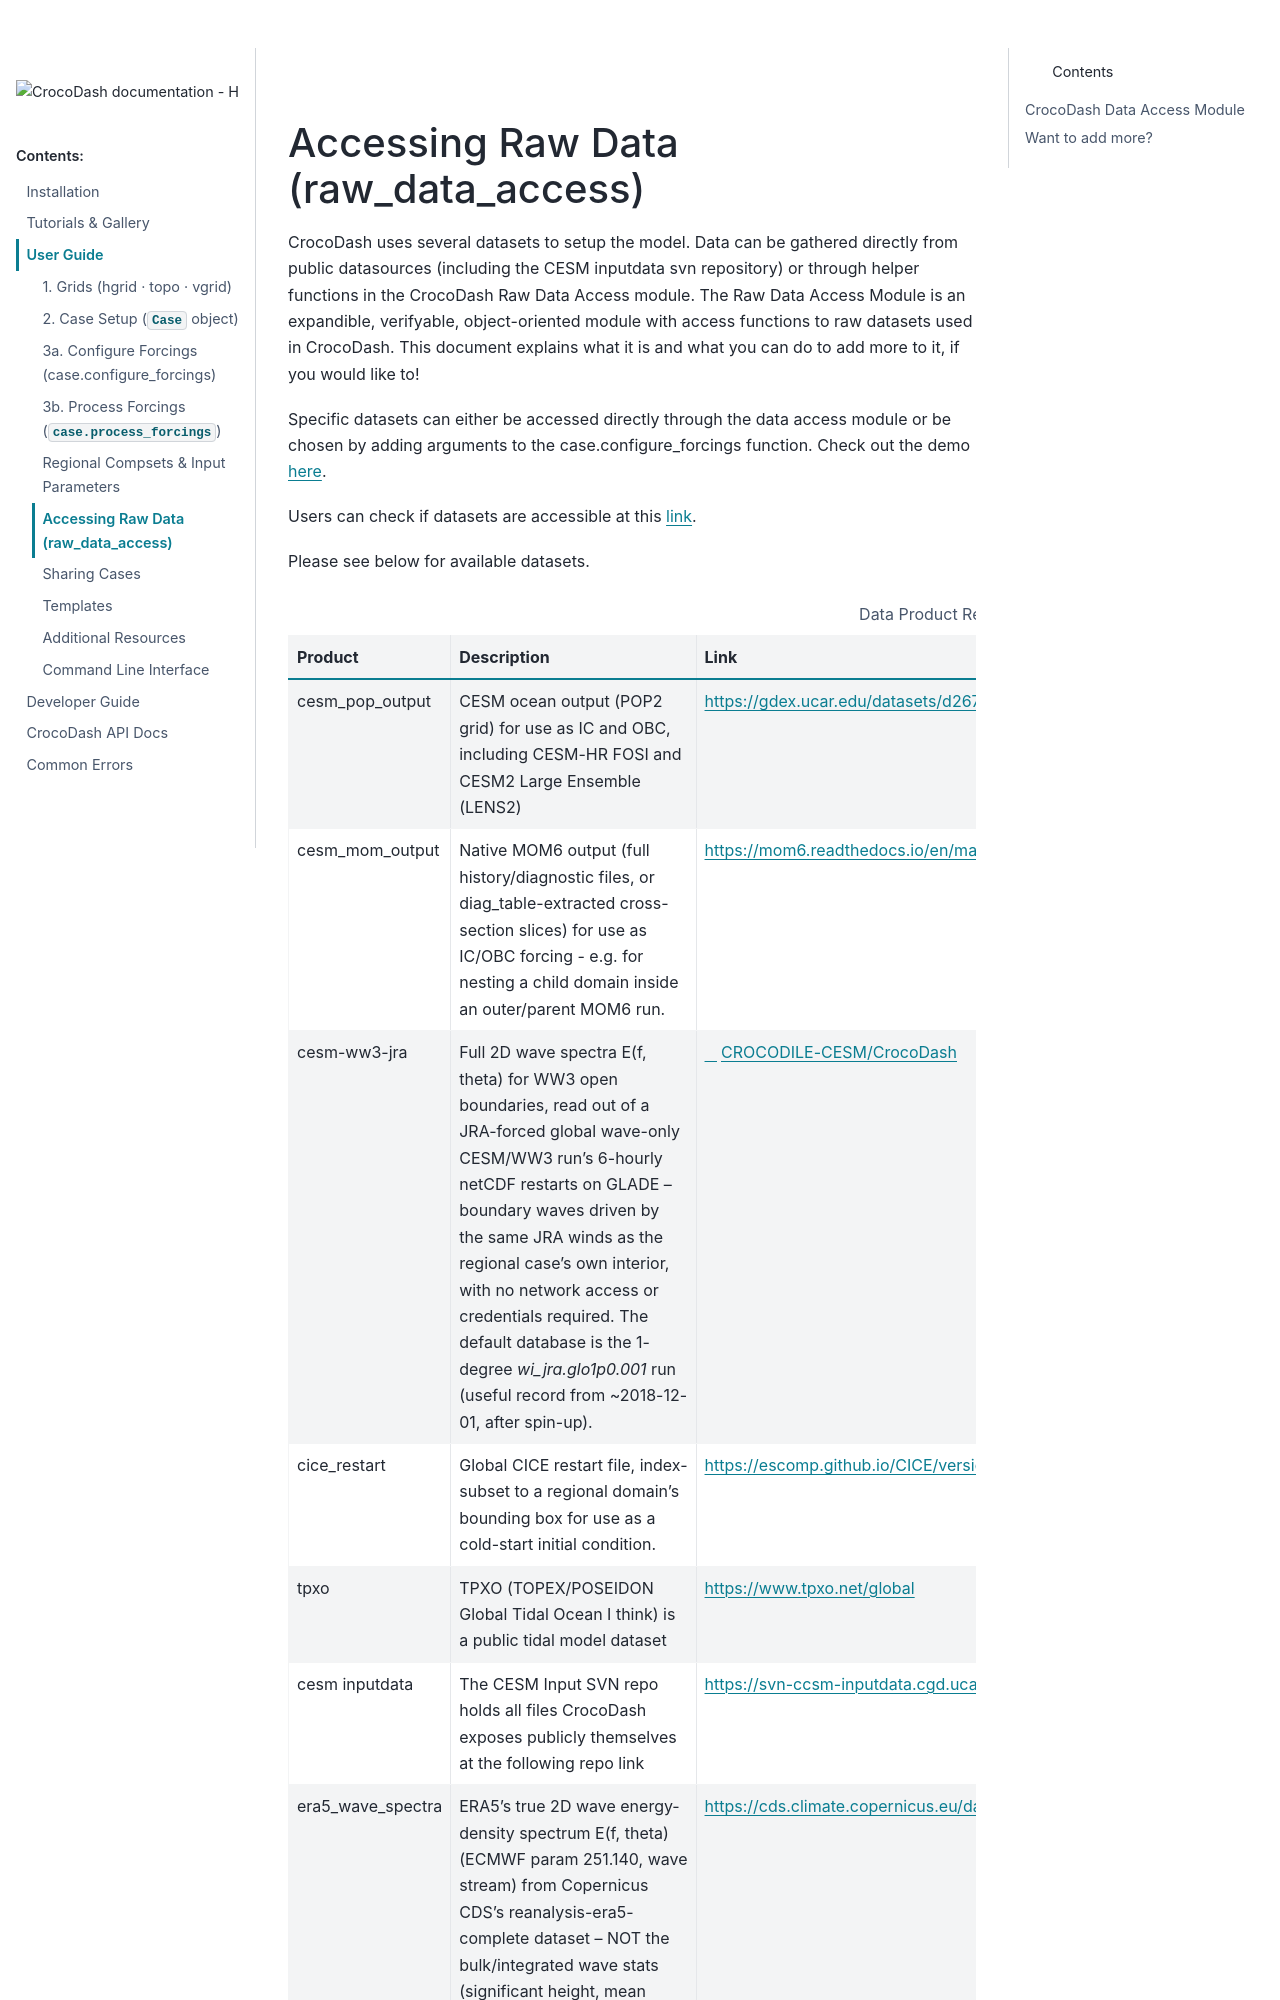

repository: CROCODILE-CESM/CrocoDash · page: pr-351/for_users/datasets.html · generator: sphinx

# Accessing Raw Data (raw_data_access)

CrocoDash uses several datasets to setup the model. Data can be gathered directly from public datasources (including the CESM inputdata svn repository) or through helper functions in the CrocoDash Raw Data Access module. The Raw Data Access Module is an expandible, verifyable, object-oriented module with access functions to raw datasets used in CrocoDash. This document explains what it is and w
